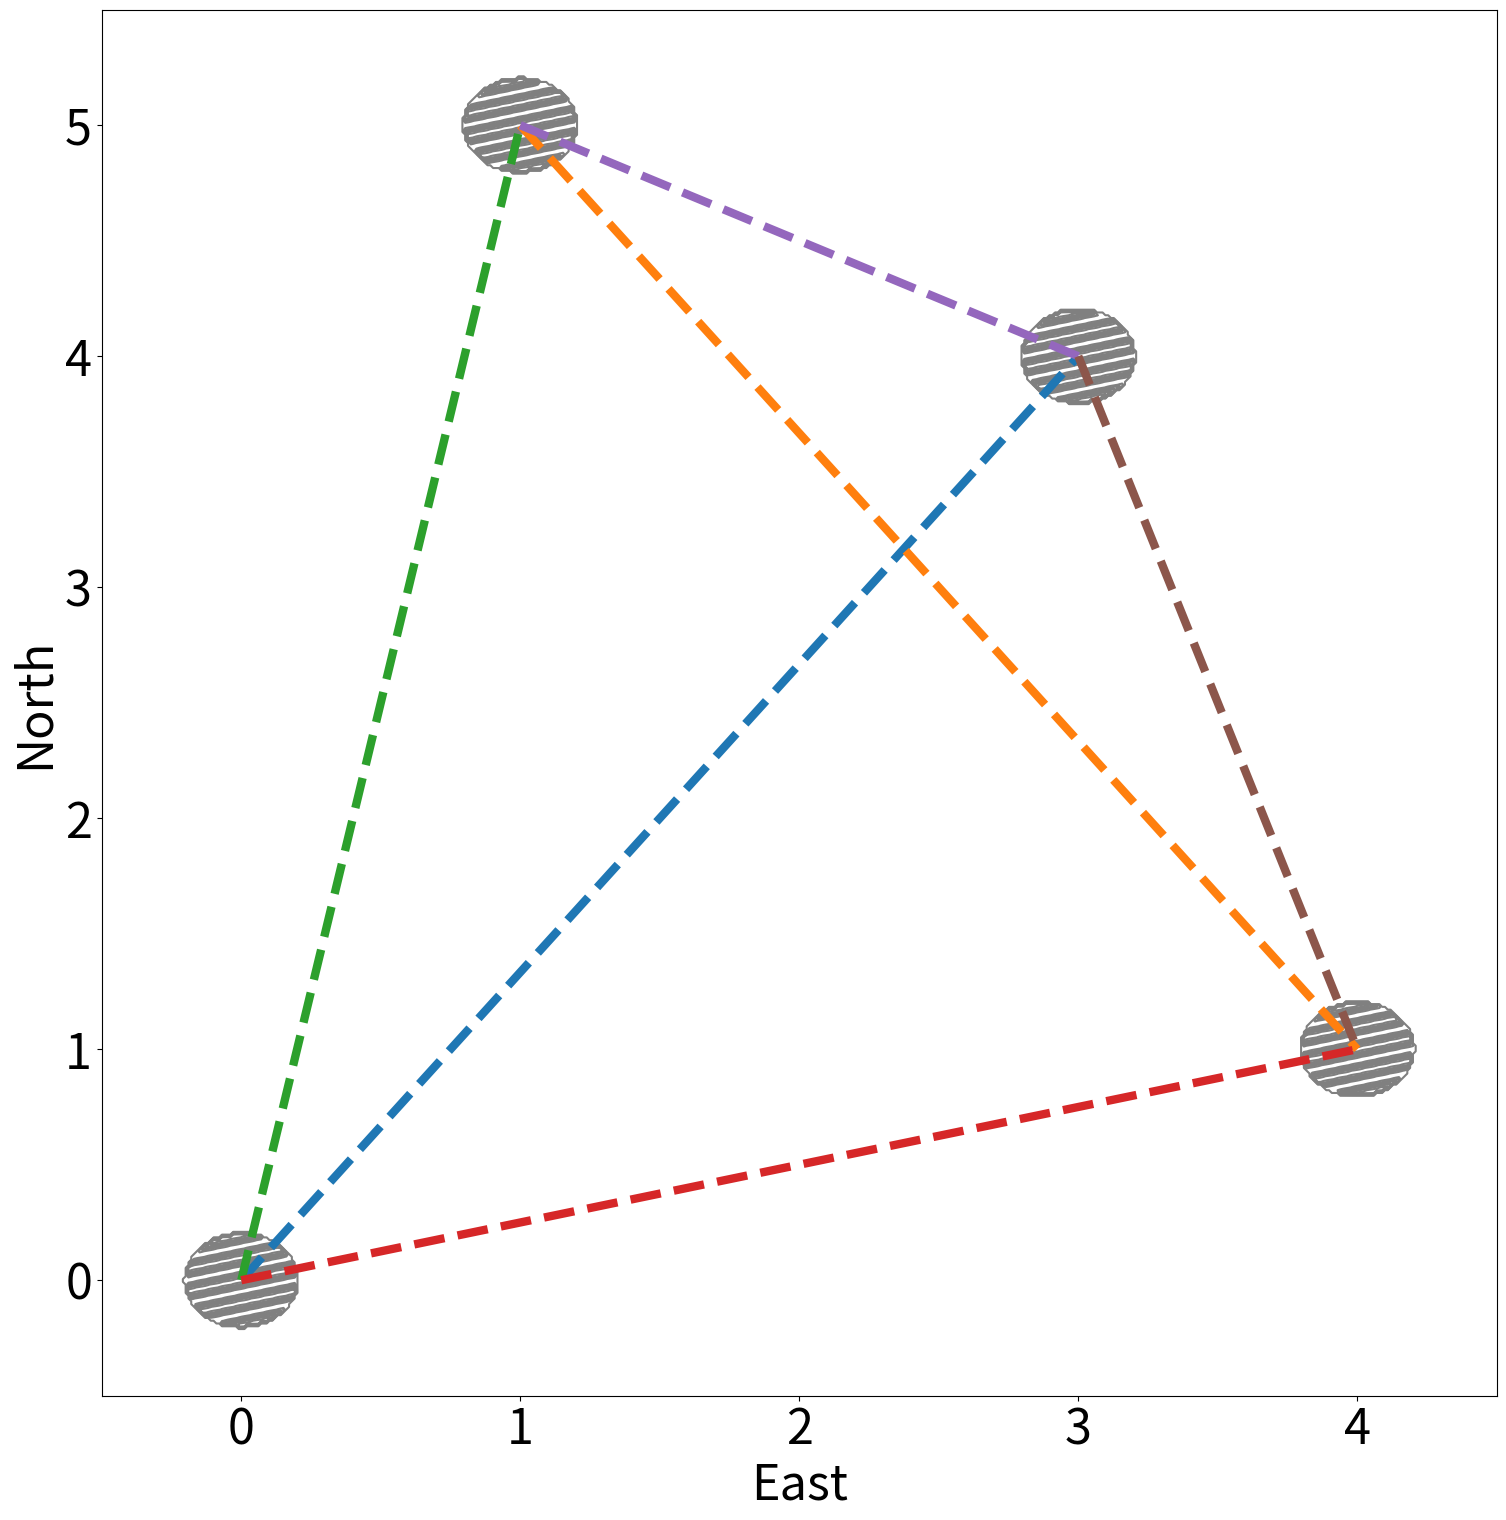

The matplotlib source for this figure:
import matplotlib.pyplot as plt
import numpy as np

plt.rcParams.update({'font.size': 35})

pos = [0+0j, 3+4j, 1+5j, 4+1j]

east = np.real(pos)
north = np.imag(pos)

def conpt(east,north,e,n):
    e1, e2 = east[e], east[n]
    n1, n2 = north[e], north[n]
    plt.plot([e1, e2], [n1, n2], '--', linewidth=6.0)

x = np.linspace(-0.5,4.5,500)
y = np.linspace(-0.5,5.5,500)
 
x,y = np.meshgrid(x,y)

def circ(x,y,rad):
    f = 0*x
    f[x*x + y*y < rad**2] = 1
    return f

def aper(x,y):
    phi = -1.82                                              
    cs, sn = np.cos(phi), np.sin(phi)
    x, y = cs*x - sn*y, sn*x + cs*y
    return circ(x,y,0.20) * np.cos(np.pi*x/0.095)**2          # the masking width 0.095 is an example. 


w = aper(x-0,y-0)
w1 = aper(x-3,y-4)
w2 = aper(x-1,y-5)
w3 = aper(x-4,y-1)

fig, ax = plt.subplots()
cntr = ax.contour(x,y,w, colors='gray')
cntr1 = ax.contour(x,y,w1, colors='gray')
cntr2 = ax.contour(x,y,w2, colors='gray')
cntr3 = ax.contour(x,y,w3, colors='gray')

## connect baseline ##
conpt(east,north,0,1)
conpt(east,north,2,3)
conpt(east,north,0,2)
conpt(east,north,0,3)
conpt(east,north,1,2)
conpt(east,north,1,3)

ld,_ = cntr.legend_elements()
ld1,_ = cntr1.legend_elements()
ld2,_ = cntr2.legend_elements()
ld3,_ = cntr3.legend_elements()

plt.xlabel('East', fontsize=35)
plt.ylabel('North', fontsize=35)
plt.gcf().set_size_inches(18, 18)
plt.show()


